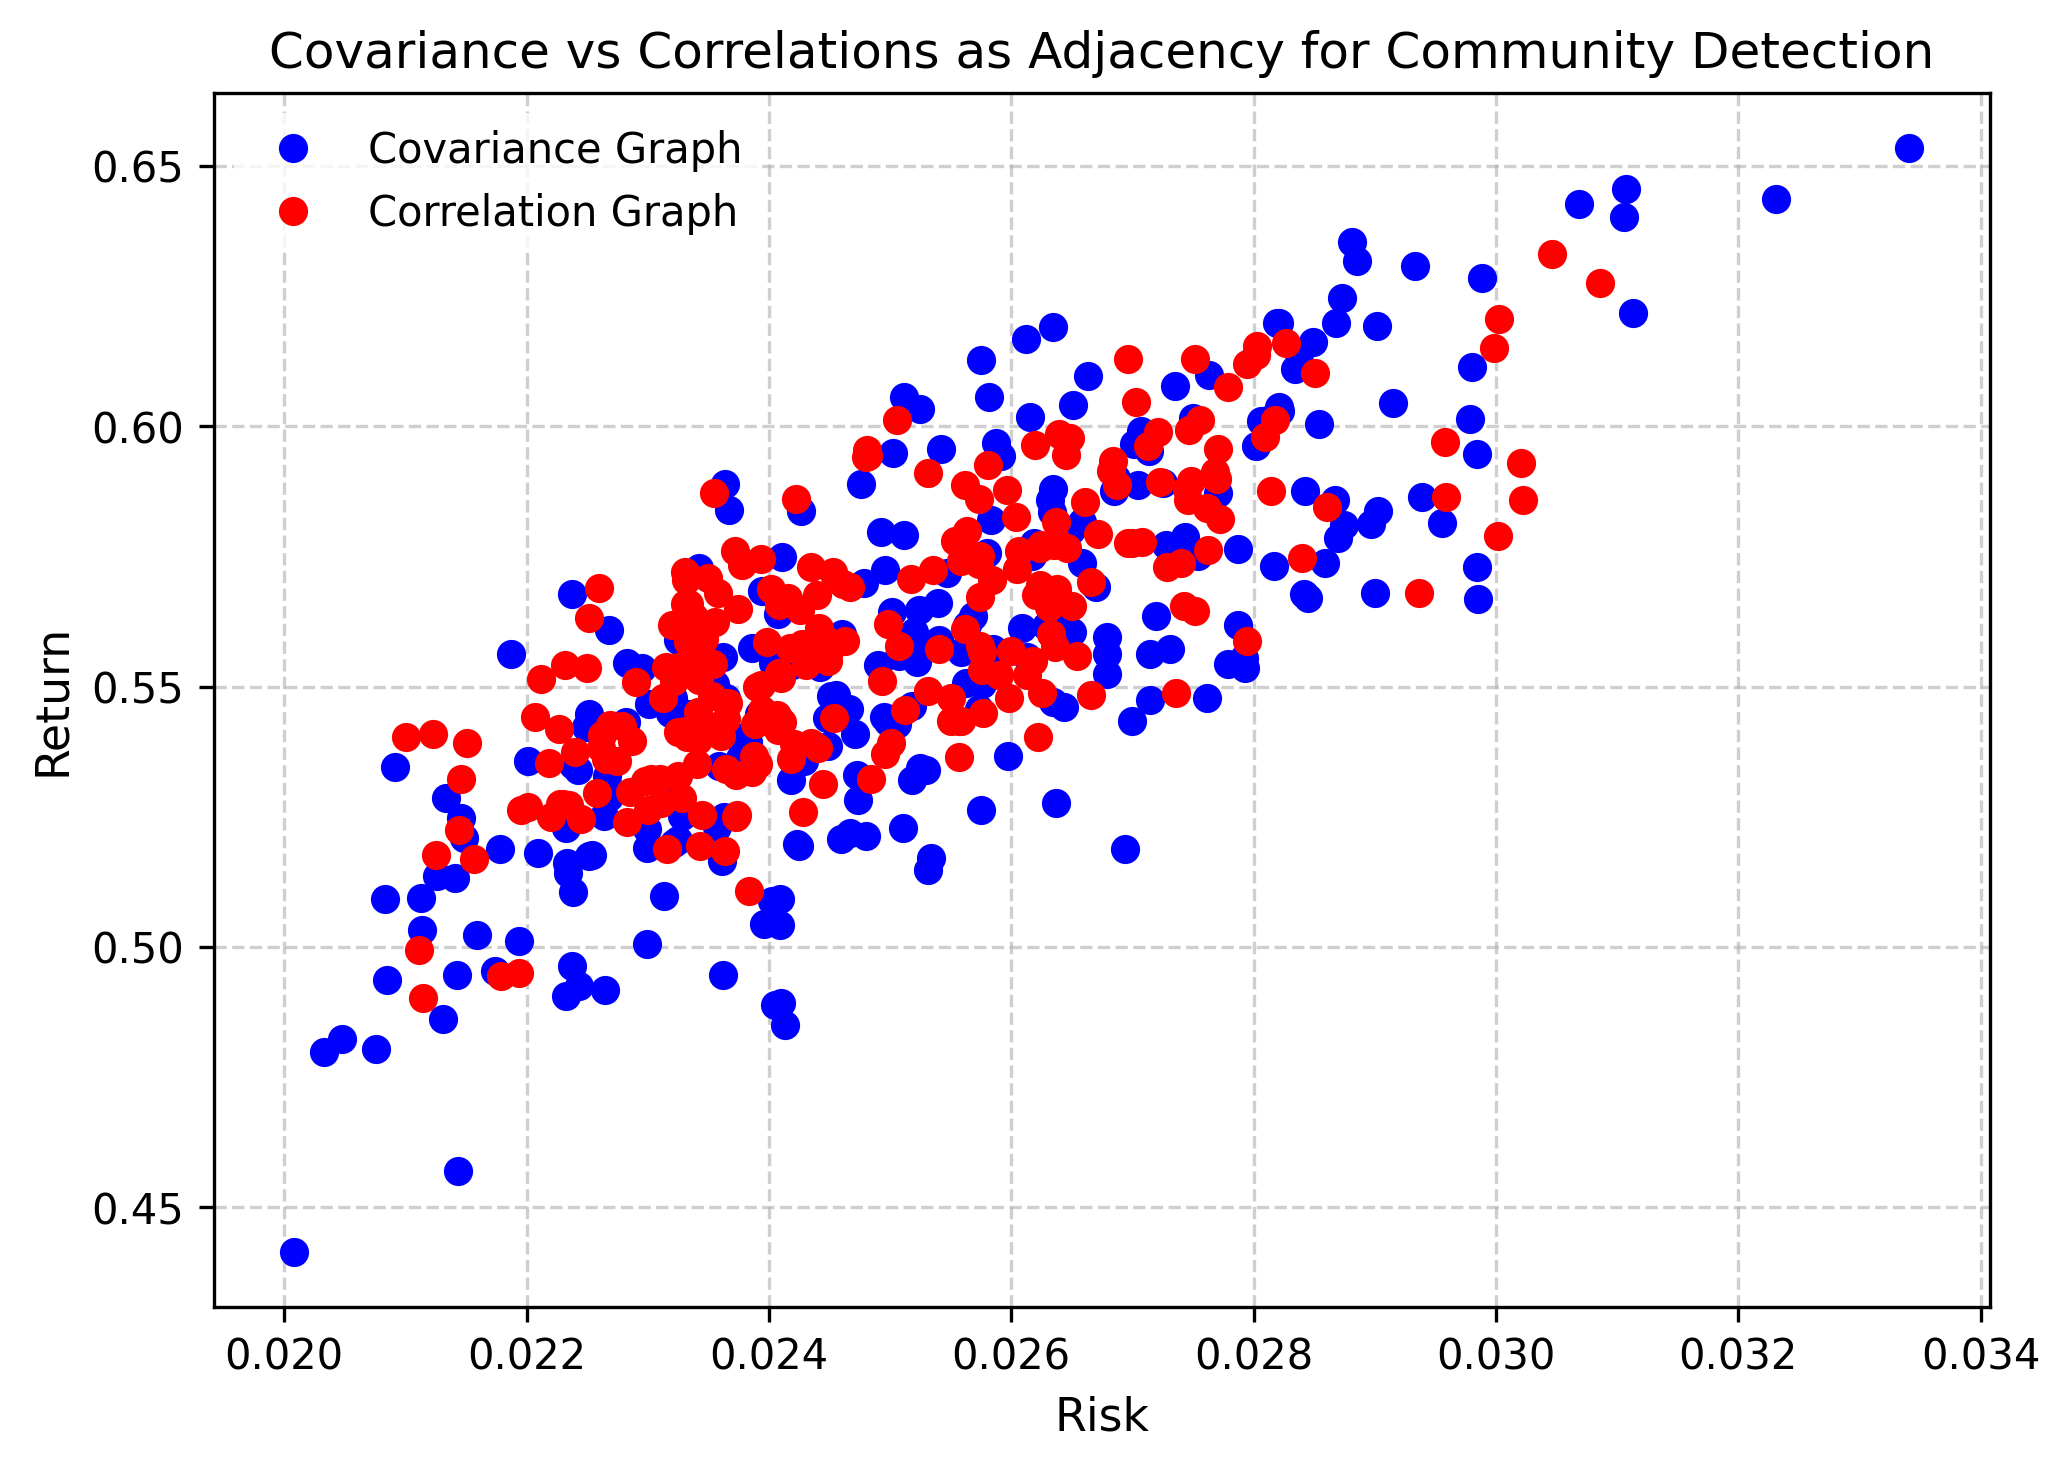

Source data for this figure (header and first rows):
Run Number, Covariance Graph Risk, Covariance Graph Return, Correlation Graph Risk, Correlation Graph Return
1, 0.02559, 0.5566, 0.02365, 0.5438
2, 0.02254, 0.5177, 0.02373, 0.5249
3, 0.02574, 0.5456, 0.02597, 0.5877
4, 0.03106, 0.6402, 0.02626, 0.5488
5, 0.02885, 0.6316, 0.02235, 0.5272
6, 0.02048, 0.4824, 0.02613, 0.5523
7, 0.02534, 0.517, 0.02498, 0.562
8, 0.02542, 0.5956, 0.02762, 0.5844
9, 0.02643, 0.5461, 0.02851, 0.6101
10, 0.02268, 0.5609, 0.02449, 0.5549
11, 0.02845, 0.567, 0.02532, 0.5491
12, 0.02915, 0.6044, 0.02445, 0.5313
13, 0.02583, 0.582, 0.02584, 0.5705
14, 0.02411, 0.5748, 0.02564, 0.5799
15, 0.02362, 0.5165, 0.02624, 0.5695
16, 0.02362, 0.4947, 0.02311, 0.5277
17, 0.02701, 0.5966, 0.02672, 0.5792
18, 0.02418, 0.532, 0.02795, 0.6119
19, 0.02849, 0.6161, 0.02512, 0.5456
20, 0.02159, 0.5023, 0.02111, 0.4994
21, 0.02778, 0.5543, 0.02959, 0.5864
22, 0.02252, 0.5448, 0.02331, 0.5721
23, 0.02342, 0.5729, 0.02201, 0.5269
24, 0.02547, 0.5718, 0.02449, 0.5569
25, 0.02238, 0.5105, 0.02566, 0.5752
26, 0.02569, 0.5635, 0.02747, 0.5993
27, 0.02985, 0.5669, 0.02338, 0.5634
28, 0.02409, 0.5043, 0.02435, 0.5391
29, 0.02333, 0.5447, 0.02347, 0.559
30, 0.02354, 0.5422, 0.02551, 0.5434
31, 0.02394, 0.5683, 0.02576, 0.5531
32, 0.02335, 0.5631, 0.0274, 0.5738
33, 0.02679, 0.5563, 0.02378, 0.5734
34, 0.02319, 0.5449, 0.02809, 0.598
35, 0.0252, 0.5605, 0.03022, 0.5859
36, 0.02875, 0.5811, 0.02418, 0.5574
37, 0.02091, 0.5345, 0.0284, 0.5747
38, 0.02295, 0.5536, 0.02354, 0.5543
39, 0.02793, 0.5536, 0.02958, 0.597
40, 0.02131, 0.4862, 0.02179, 0.4945
41, 0.02582, 0.6057, 0.02817, 0.6012
42, 0.02239, 0.5349, 0.02723, 0.5893
43, 0.02249, 0.5422, 0.02654, 0.5559
44, 0.02146, 0.5247, 0.02633, 0.5602
45, 0.0275, 0.6017, 0.02365, 0.5341
46, 0.02149, 0.5209, 0.02125, 0.5177
47, 0.02033, 0.4799, 0.02506, 0.6012
48, 0.02989, 0.6285, 0.02453, 0.572
49, 0.02634, 0.5836, 0.02605, 0.5727
50, 0.02174, 0.4954, 0.02313, 0.5478
51, 0.02429, 0.5357, 0.02998, 0.615
52, 0.02238, 0.4964, 0.02508, 0.5579
53, 0.02467, 0.5219, 0.02598, 0.5479
54, 0.02685, 0.5876, 0.02372, 0.576
55, 0.02495, 0.5441, 0.02803, 0.6155
56, 0.02419, 0.5542, 0.0243, 0.5542
57, 0.02522, 0.5547, 0.02355, 0.5625
58, 0.02383, 0.5393, 0.02721, 0.5988
59, 0.02743, 0.5788, 0.02286, 0.5298
60, 0.02283, 0.5545, 0.02435, 0.573
... 190 more rows
